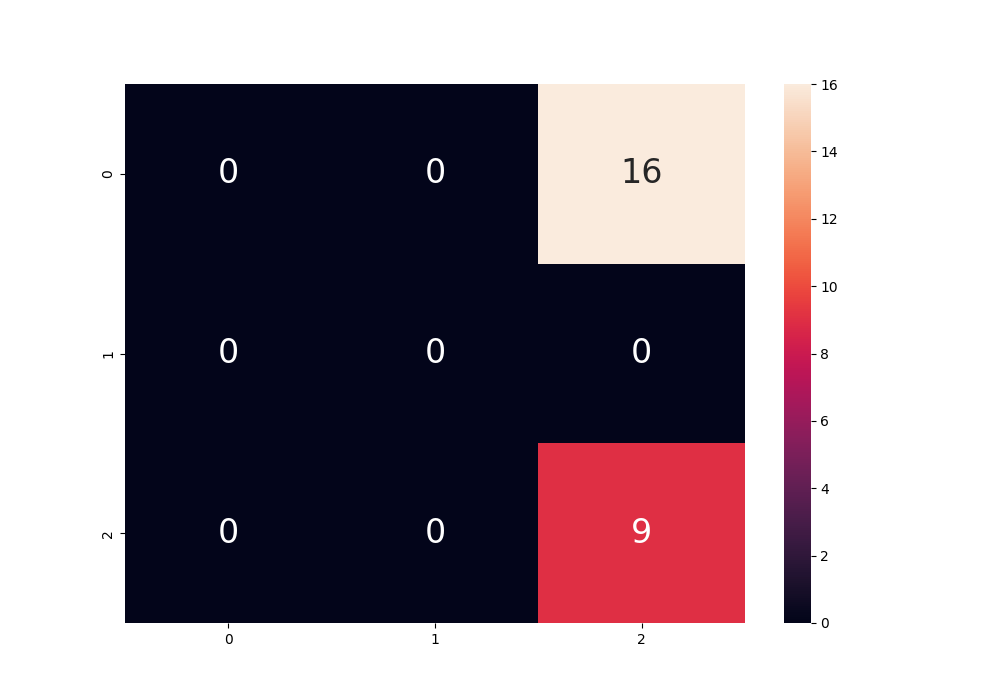

The file beside this chart, header and first rows:
, 0, 1, 2, micro avg, macro avg, weighted avg
precision, 0.0, 0.0, 0.36, 0.36, 0.12, 0.1296
recall, 0.0, 0.0, 1.0, 0.36, 0.3333, 0.36
f1-score, 0.0, 0.0, 0.5294, 0.36, 0.1765, 0.1906
support, 16.0, 0.0, 9.0, 25.0, 25.0, 25.0
specificity, 0.64, 0.0, 1.0, , 0.5467, 0.7196
